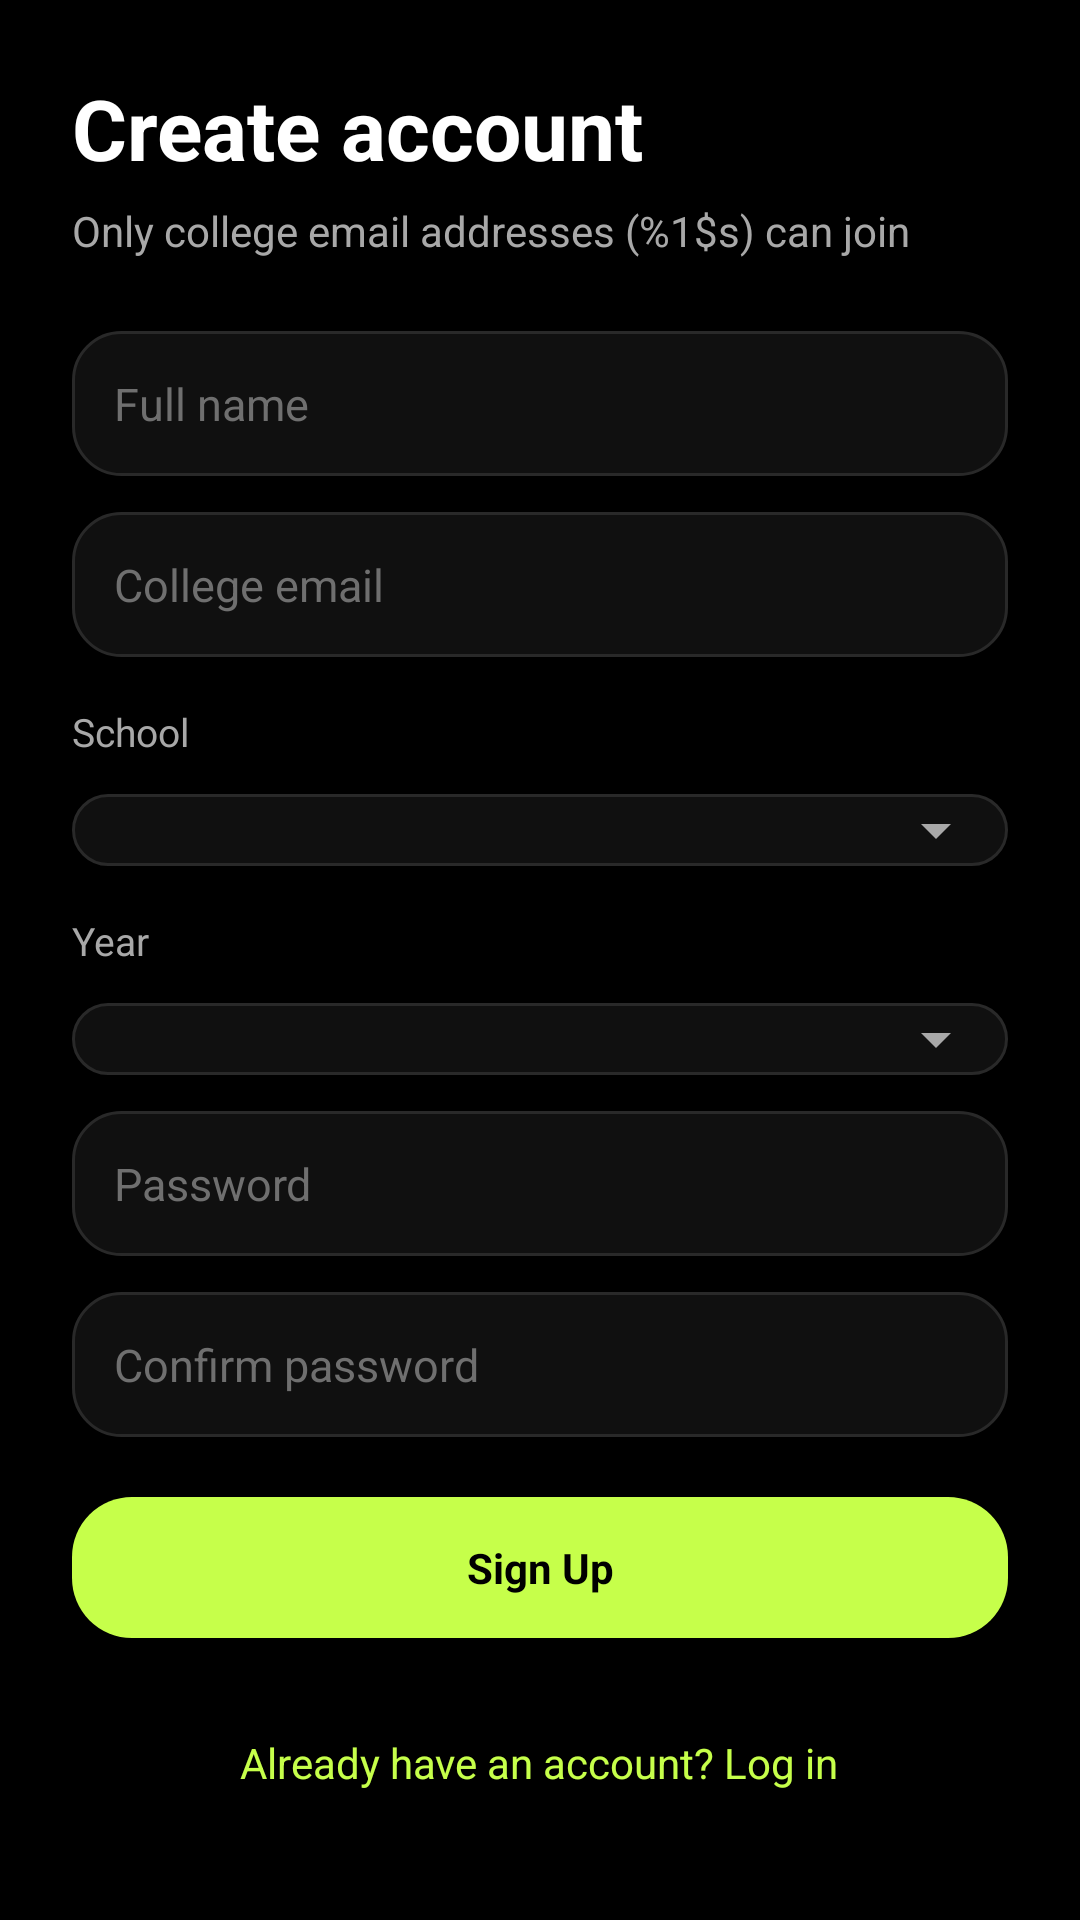

This screen was rendered from an Android layout file. Write that file and the resources it references.
<!-- AndroidManifest.xml: application theme Theme.Campusly -->
<!-- res/layout/activity_signup.xml -->
<?xml version="1.0" encoding="utf-8"?>
<ScrollView xmlns:android="http://schemas.android.com/apk/res/android"
    android:layout_width="match_parent"
    android:layout_height="match_parent"
    android:background="@color/campus_black"
    android:fillViewport="true">

    <LinearLayout
        android:layout_width="match_parent"
        android:layout_height="wrap_content"
        android:orientation="vertical"
        android:padding="24dp"
        android:paddingTop="48dp">

        <TextView
            style="@style/ScreenTitle"
            android:text="@string/signup_title" />

        <TextView
            android:id="@+id/signupSubtitleText"
            style="@style/ScreenSubtitle"
            android:text="@string/signup_subtitle" />

        <EditText
            android:id="@+id/nameInput"
            style="@style/CampusInput"
            android:autofillHints="name"
            android:hint="@string/hint_name"
            android:inputType="textPersonName|textCapWords" />

        <EditText
            android:id="@+id/emailInput"
            style="@style/CampusInput"
            android:autofillHints="emailAddress"
            android:hint="@string/hint_email"
            android:inputType="textEmailAddress" />

        <TextView
            style="@style/FieldLabel"
            android:text="@string/label_school" />

        <Spinner
            android:id="@+id/schoolSpinner"
            style="@style/CampusSpinner" />

        <TextView
            style="@style/FieldLabel"
            android:text="@string/label_year" />

        <Spinner
            android:id="@+id/yearSpinner"
            style="@style/CampusSpinner" />

        <EditText
            android:id="@+id/passwordInput"
            style="@style/CampusInput"
            android:autofillHints="newPassword"
            android:hint="@string/hint_password"
            android:inputType="textPassword" />

        <EditText
            android:id="@+id/confirmPasswordInput"
            style="@style/CampusInput"
            android:autofillHints="newPassword"
            android:hint="@string/hint_confirm_password"
            android:inputType="textPassword" />

        <TextView
            android:id="@+id/signupButton"
            style="@style/PrimaryButton"
            android:text="@string/signup_button" />

        <ProgressBar
            android:id="@+id/signupProgress"
            style="@style/LoadingSpinner" />

        <TextView
            android:id="@+id/goToLoginText"
            style="@style/LinkText"
            android:layout_gravity="center_horizontal"
            android:layout_marginTop="24dp"
            android:text="@string/go_to_login" />

    </LinearLayout>

</ScrollView>
<!-- resources referenced by this layout -->
<resources>
  <color name="campus_black">#000000</color>
  <string name="go_to_login">Already have an account? Log in</string>
  <string name="hint_confirm_password">Confirm password</string>
  <string name="hint_email">College email</string>
  <string name="hint_name">Full name</string>
  <string name="hint_password">Password</string>
  <string name="label_school">School</string>
  <string name="label_year">Year</string>
  <string name="signup_button">Sign Up</string>
  <string name="signup_subtitle">Only college email addresses (%1$s) can join</string>
  <string name="signup_title">Create account</string>
  <style name="FieldLabel">
          <item name="android:layout_width">wrap_content</item>
          <item name="android:layout_height">wrap_content</item>
          <item name="android:layout_marginTop">16dp</item>
          <item name="android:textColor">@color/text_secondary</item>
          <item name="android:textSize">13sp</item>
      </style>
  <style name="LinkText">
          <item name="android:layout_width">wrap_content</item>
          <item name="android:layout_height">wrap_content</item>
          <item name="android:layout_marginTop">12dp</item>
          <item name="android:padding">8dp</item>
          <item name="android:textColor">@color/neon_lime</item>
          <item name="android:textSize">14sp</item>
      </style>
  <style name="LoadingSpinner">
          <item name="android:layout_width">wrap_content</item>
          <item name="android:layout_height">wrap_content</item>
          <item name="android:layout_gravity">center_horizontal</item>
          <item name="android:layout_marginTop">16dp</item>
          <item name="android:indeterminateTint">@color/neon_lime</item>
          <item name="android:visibility">gone</item>
      </style>
  <style name="ScreenSubtitle">
          <item name="android:layout_width">wrap_content</item>
          <item name="android:layout_height">wrap_content</item>
          <item name="android:layout_marginTop">6dp</item>
          <item name="android:layout_marginBottom">12dp</item>
          <item name="android:textColor">@color/text_secondary</item>
          <item name="android:textSize">14sp</item>
      </style>
  <style name="ScreenTitle">
          <item name="android:layout_width">wrap_content</item>
          <item name="android:layout_height">wrap_content</item>
          <item name="android:textColor">@color/text_primary</item>
          <item name="android:textSize">28sp</item>
          <item name="android:textStyle">bold</item>
      </style>
  <!-- drawable bg_post_card (drawable) -->
  <?xml version="1.0" encoding="utf-8"?>
  <shape xmlns:android="http://schemas.android.com/apk/res/android"
      android:shape="rectangle">
      <solid android:color="@color/campus_surface" />
      <corners android:radius="16dp" />
      <stroke android:width="1dp" android:color="@color/border_dark" />
  </shape>
  <color name="text_primary">#FFFFFF</color>
  <color name="text_muted">#6F6F6F</color>
  <color name="campus_surface_light">#181818</color>
  <color name="text_secondary">#A8A8A8</color>
  <color name="neon_lime">#C6FF4A</color>
  <!-- drawable bg_category_selected (drawable) -->
  <?xml version="1.0" encoding="utf-8"?>
  <shape xmlns:android="http://schemas.android.com/apk/res/android"
      android:shape="rectangle">
      <solid android:color="@color/neon_lime" />
      <corners android:radius="20dp" />
  </shape>
  <color name="campus_surface">#101010</color>
  <color name="border_dark">#292929</color>
  <!-- drawable ic_arrow_drop_down (drawable) -->
  <?xml version="1.0" encoding="utf-8"?>
  <vector xmlns:android="http://schemas.android.com/apk/res/android"
      android:width="24dp"
      android:height="24dp"
      android:viewportWidth="24"
      android:viewportHeight="24"
      android:tint="@color/text_secondary">
      <path
          android:fillColor="#FF000000"
          android:pathData="M7,10l5,5 5,-5z" />
  </vector>
</resources>
